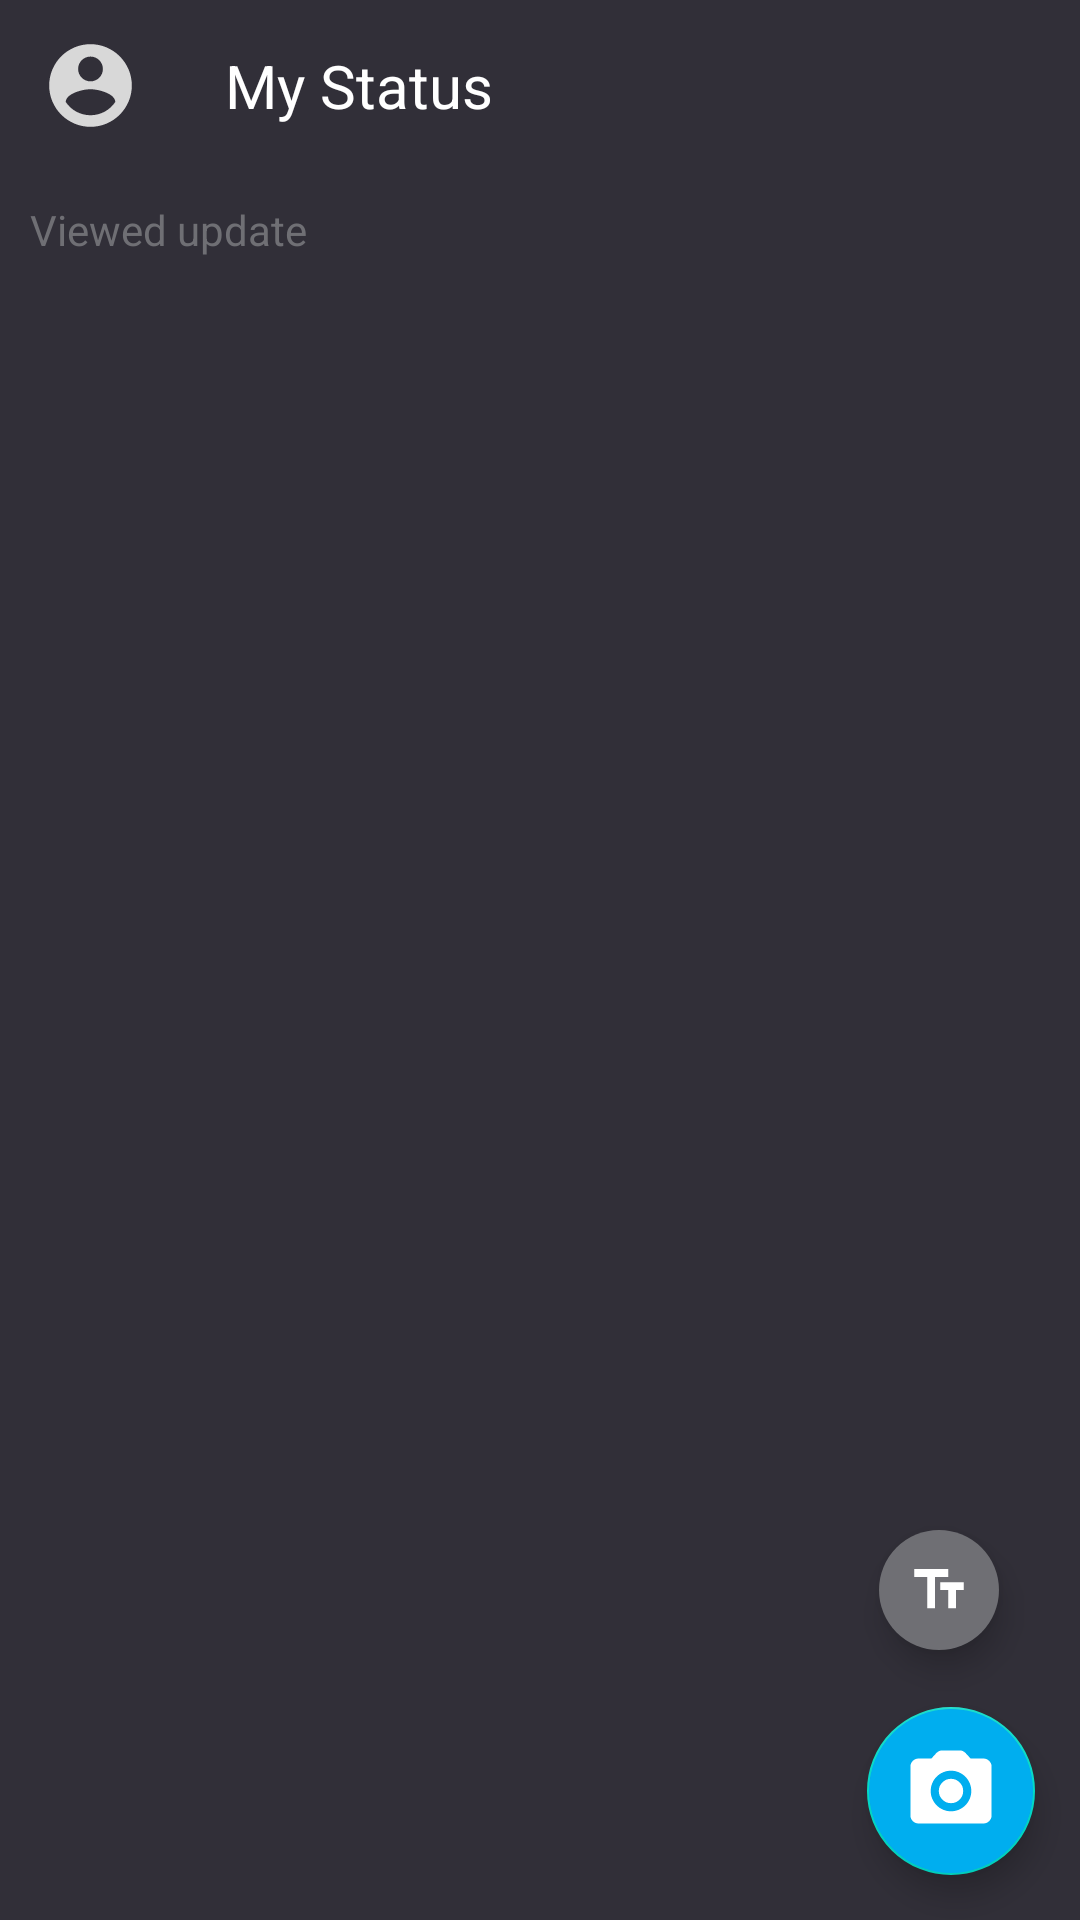

The Android layout XML behind this screen, and the referenced resources:
<!-- AndroidManifest.xml: application theme AppTheme -->
<!-- res/layout/fragment_main.xml -->
<?xml version="1.0" encoding="utf-8"?>
<RelativeLayout xmlns:android="http://schemas.android.com/apk/res/android"
    xmlns:app="http://schemas.android.com/apk/res-auto"
    android:layout_width="match_parent"
    android:layout_height="match_parent"
    android:id="@+id/mainLyoutrela"
    android:background="@color/viewBackgroud">

    <LinearLayout
        android:layout_width="match_parent"
        android:layout_height="wrap_content"
        android:orientation="horizontal"
        android:id="@+id/top_info_bar" >

        <ImageView
            android:layout_width="60dp"
            android:layout_height="match_parent"
            android:src="@drawable/ic_account_foreground"
            android:id="@+id/account_image"/>

        <TextView
            android:layout_width="wrap_content"
            android:layout_height="wrap_content"
            android:text="@string/my_status"
            android:padding="15dp"
            android:textSize="20sp"
            android:textColor="#ffffff"/>

        <LinearLayout
            android:layout_width="fill_parent"
            android:layout_height="match_parent"
            android:gravity="end"
            android:orientation="horizontal">

            <ImageView
                android:layout_width="40dp"
                android:layout_marginEnd="20dp"
                android:layout_height="match_parent"
                android:rotation="90"
                android:id="@+id/open_settings_button"
                android:src="@drawable/ic_baseline_more_vert_24" />

        </LinearLayout>

    </LinearLayout>

    <TextView
        android:layout_width="match_parent"
        android:layout_height="wrap_content"
        android:layout_below="@id/top_info_bar"
        android:id="@+id/viewedText"
        android:text="@string/viewed_update"
        android:padding="10dp"
        android:textColor="@color/appGrey"/>

    <androidx.recyclerview.widget.RecyclerView
        android:layout_width="match_parent"
        android:layout_height="wrap_content"
        android:layout_below="@+id/viewedText"
        android:id="@+id/viewedRecyclerView"/>

    <com.google.android.material.floatingactionbutton.FloatingActionButton
        android:id="@+id/create_text_status"
        android:layout_width="wrap_content"
        android:layout_height="wrap_content"
        app:fabSize="mini"
        android:layout_above="@id/camera_button"
        android:layout_alignStart="@id/camera_button"
        android:src="@drawable/ic_text_foreground"
        app:maxImageSize="36dp"
        app:tint="@android:color/white"
        android:backgroundTint="@color/appGrey"
        app:borderWidth="0dp"
        android:elevation="10dp"/>

    <com.google.android.material.floatingactionbutton.FloatingActionButton
        android:layout_width="wrap_content"
        android:layout_height="wrap_content"
        android:layout_alignParentBottom="true"
        android:layout_alignParentEnd="true"
        android:layout_margin="15dp"
        app:fabSize="normal"
        app:maxImageSize="56dp"
        android:elevation="10dp"
        app:tint="@android:color/white"
        android:src="@drawable/ic_camera_foreground"
        android:id="@+id/camera_button"
        android:backgroundTint="@color/iconBackgrouf"/>

</RelativeLayout>
<!-- resources referenced by this layout -->
<resources>
  <color name="appGrey">#6f6f74</color>
  <color name="iconBackgrouf">#00aeef</color>
  <color name="viewBackgroud">#312f38</color>
  <!-- drawable ic_account_foreground (drawable) -->
  <vector xmlns:android="http://schemas.android.com/apk/res/android"
      android:width="108dp"
      android:height="108dp"
      android:viewportWidth="108"
      android:viewportHeight="108"
      android:tint="#d8d8d8">
    <group android:scaleX="2.61"
        android:scaleY="2.61"
        android:translateX="22.68"
        android:translateY="22.68">
      <path
          android:fillColor="#8e8e8e"
          android:pathData="M12,2C6.48,2 2,6.48 2,12s4.48,10 10,10 10,-4.48 10,-10S17.52,2 12,2zM12,5c1.66,0 3,1.34 3,3s-1.34,3 -3,3 -3,-1.34 -3,-3 1.34,-3 3,-3zM12,19.2c-2.5,0 -4.71,-1.28 -6,-3.22 0.03,-1.99 4,-3.08 6,-3.08 1.99,0 5.97,1.09 6,3.08 -1.29,1.94 -3.5,3.22 -6,3.22z"/>
    </group>
  </vector>
  <!-- drawable ic_camera_foreground (drawable) -->
  <vector xmlns:android="http://schemas.android.com/apk/res/android"
      android:width="108dp"
      android:height="108dp"
      android:viewportWidth="108"
      android:viewportHeight="108"
      android:tint="#FFFFFF">
    <group android:scaleX="2.61"
        android:scaleY="2.61"
        android:translateX="22.68"
        android:translateY="22.68">
      <path
          android:fillColor="@android:color/white"
          android:pathData="M12,12m-3,0a3,3 0,1 1,6 0a3,3 0,1 1,-6 0"/>
      <path
          android:fillColor="@android:color/white"
          android:pathData="M20,4h-3.17l-1.24,-1.35c-0.37,-0.41 -0.91,-0.65 -1.47,-0.65L9.88,2c-0.56,0 -1.1,0.24 -1.48,0.65L7.17,4L4,4c-1.1,0 -2,0.9 -2,2v12c0,1.1 0.9,2 2,2h16c1.1,0 2,-0.9 2,-2L22,6c0,-1.1 -0.9,-2 -2,-2zM12,17c-2.76,0 -5,-2.24 -5,-5s2.24,-5 5,-5 5,2.24 5,5 -2.24,5 -5,5z"/>
    </group>
  </vector>
  <!-- drawable ic_text_foreground (drawable) -->
  <vector xmlns:android="http://schemas.android.com/apk/res/android"
      android:width="108dp"
      android:height="108dp"
      android:viewportWidth="108"
      android:viewportHeight="108"
      android:tint="#FFFFFF">
    <group android:scaleX="2.61"
        android:scaleY="2.61"
        android:translateX="22.68"
        android:translateY="22.68">
      <path
          android:fillColor="@android:color/white"
          android:pathData="M2.5,4v3h5v12h3V7h5V4H2.5zM21.5,9h-9v3h3v7h3v-7h3V9z"/>
    </group>
  </vector>
  <string name="my_status">My Status</string>
  <string name="viewed_update">Viewed update</string>
  <style name="AppTheme" parent="Theme.MaterialComponents.DayNight.DarkActionBar">
          
          <item name="actionBarStyle">@style/ActionBar</item>
          <item name="colorPrimary">@color/colorPrimary</item>
          <item name="colorPrimaryDark">@color/colorPrimaryDark</item>
          <item name="colorAccent">@color/colorAccent</item>
          <item name="android:itemBackground">#5B5B60</item>
      </style>
  <style name="ActionBar" parent="@style/Widget.AppCompat.ActionBar">
          <item name="background">@color/colorPrimary</item>
          <item name="android:itemBackground">#5B5B60</item>
      </style>
  <color name="colorPrimary">#6200EE</color>
  <color name="colorPrimaryDark">#3700B3</color>
  <color name="colorAccent">#03DAC5</color>
</resources>
